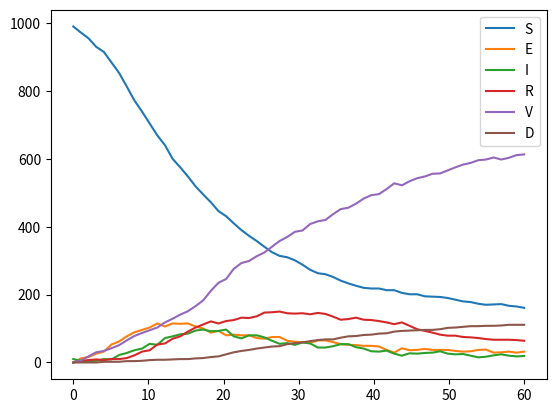

Reproduce this figure in Python.
import random
import numpy as np
from matplotlib import pyplot as plt

# people_states = []

# S E I R V D


class CovidModel:
    def __init__(self, number_people, days, beta, omega, fi, gamma, alpha, sigma, delta):
        self.number_people = number_people
        self.days = days

        self.prob_connect = 20 / self.number_people

        self.beta = beta
        self.omega = omega
        self.fi = fi
        self.gamma = gamma
        self.alpha = alpha
        self.sigma = sigma
        self.delta = delta

        self.number_of_people_each_state = np.zeros((days, 6))

        self.set_up_states()

    def set_up_states(self):
        number_infected = int(0.01 * self.number_people)
        self.people_states = ['s' for _ in range(self.number_people-number_infected)]
        self.people_states.extend(['i' for _ in range(number_infected)])

    def build_matrix(self):
        # будується матриця з звязками
        self.matrix = [[0 for _ in range(self.number_people)] for _ in range(self.number_people)]

        for i in range(self.number_people):
            # всі зі всіма

            # self.matrix[i] = [1 for _ in range(self.number_people)]
            # self.matrix[i][i] = 0

            for x in range(i):
                self.matrix[i][x] = self.matrix[x][i]

            for j in range(i + 1, self.number_people):
                random_numb = random.random()
                if random_numb < self.prob_connect:
                    self.matrix[i][j] = 1

    def print_matrix(self):
        for m in self.matrix:
            print(m)
        print("\n")

    def get_states(self):

        sum_s = 0
        sum_e = 0
        sum_i = 0
        sum_r = 0
        sum_v = 0
        sum_d = 0

        for i in range(self.number_people):
            if self.people_states[i] == 's':
                sum_s += 1
            elif self.people_states[i] == 'e':
                sum_e += 1
            elif self.people_states[i] == 'i':
                sum_i += 1
            elif self.people_states[i] == 'r':
                sum_r += 1
            elif self.people_states[i] == 'v':
                sum_v += 1
            elif self.people_states[i] == 'd':
                sum_d += 1

        return np.asarray([sum_s, sum_e, sum_i, sum_r, sum_v, sum_d])

    def covid_model(self, numb_of_days):

        for day in range(numb_of_days):

            if day % 10 == 0:
                # змінює звязки кожні 10 днів
                # print(self.people_states)
                # print("\n")
                self.build_matrix()

            temporary_states = self.people_states.copy()

            for person in range(self.number_people):

                if self.people_states[person] == 's':
                    random_numb = random.random()
                    if random_numb < self.omega:
                        temporary_states[person] = 'v'
                    else:
                        for indx, numb in enumerate(self.matrix[person]):
                            if numb and (self.people_states[indx] == 'e' or self.people_states[indx] == 'i'):
                                # здорова людина контактує з хворим
                                if random_numb < self.beta:
                                    temporary_states[person] = 'e'
                                    break

                elif self.people_states[person] == 'e':
                    random_numb = random.random()
                    if random_numb < self.alpha:
                        temporary_states[person] = 'i'
                    elif (self.alpha <= random_numb) and (random_numb <= self.alpha + self.gamma):
                        self.people_states[person] = 'v'

                elif self.people_states[person] == 'i':
                    random_numb = random.random()
                    if random_numb < self.sigma:
                        temporary_states[person] = 'r'
                    elif (self.sigma <= random_numb) and (random_numb <= self.sigma + self.gamma):
                        temporary_states[person] = 'v'

                elif self.people_states[person] == 'r':
                    random_numb = random.random()
                    if random_numb < self.delta:
                        temporary_states[person] = 'd'
                    elif (self.delta <= random_numb) and (random_numb <= self.delta + self.gamma):
                        temporary_states[person] = 'v'

                elif self.people_states[person] == 'v':
                    random_numb = random.random()
                    if random_numb < self.fi:
                        temporary_states[person] = 's'

            self.number_of_people_each_state[day] = self.get_states()
            self.people_states = temporary_states

    def run_simulation(self):
        self.build_matrix()
        self.covid_model(self.days)

    def plot(self):
        self.run_simulation()

        time_steps = np.linspace(0, self.days, 60)
        t = np.asarray(time_steps)
        u = np.asarray(self.number_of_people_each_state)

        plt.plot(t, u[:, 0], label="S")
        plt.plot(t, u[:, 1], label="E")
        plt.plot(t, u[:, 2], label="I")
        plt.plot(t, u[:, 3], label="R")
        plt.plot(t, u[:, 4], label="V")
        plt.plot(t, u[:, 5], label="D")

        plt.legend()
        plt.show()


if __name__ == '__main__':

    fi = 1 / 120  # from V to S
    gamma = 1 / 14  # from EIR to V
    alpha = 0.2  # from E to I
    sigma = alpha  # from I to R
    omega = 0.008  # from S to V
    delta = 1 / 50  # from R to D

    number_people = 1000
    days = 60
    beta = 0.05  # from S to E == contact rate

    model = CovidModel(number_people, days, beta, omega, fi, gamma, alpha, sigma, delta)
    model.plot()
